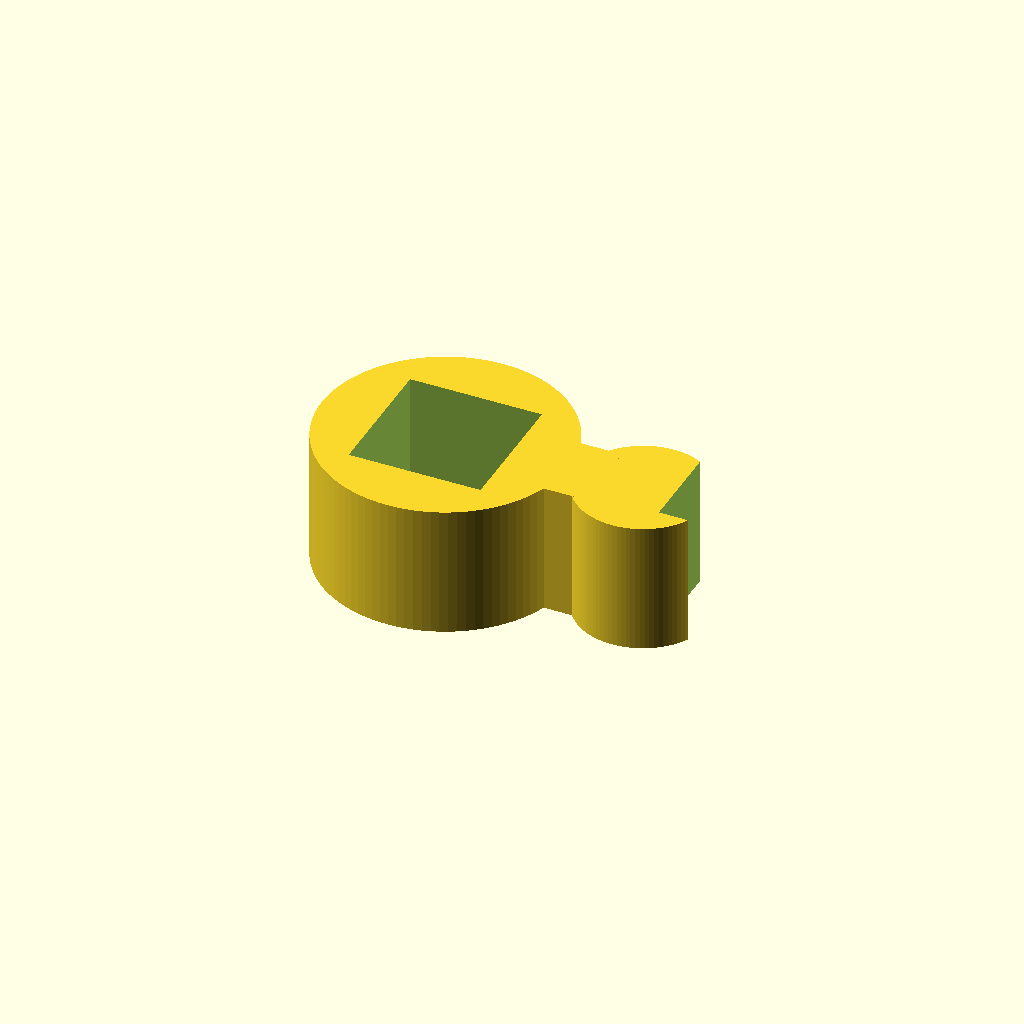
Cell 1: rendered with the file's own defaults.
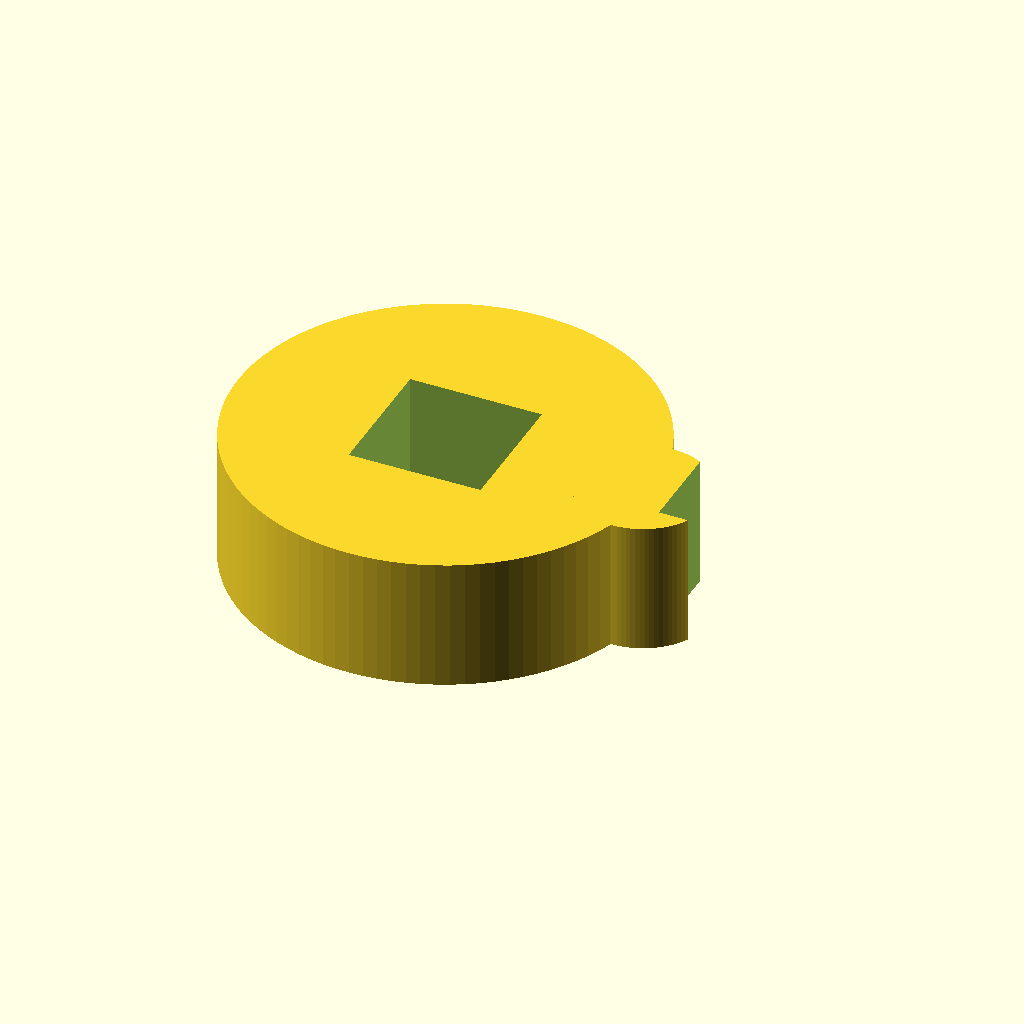
Cell 2: the same model with rod_id = 25.4.
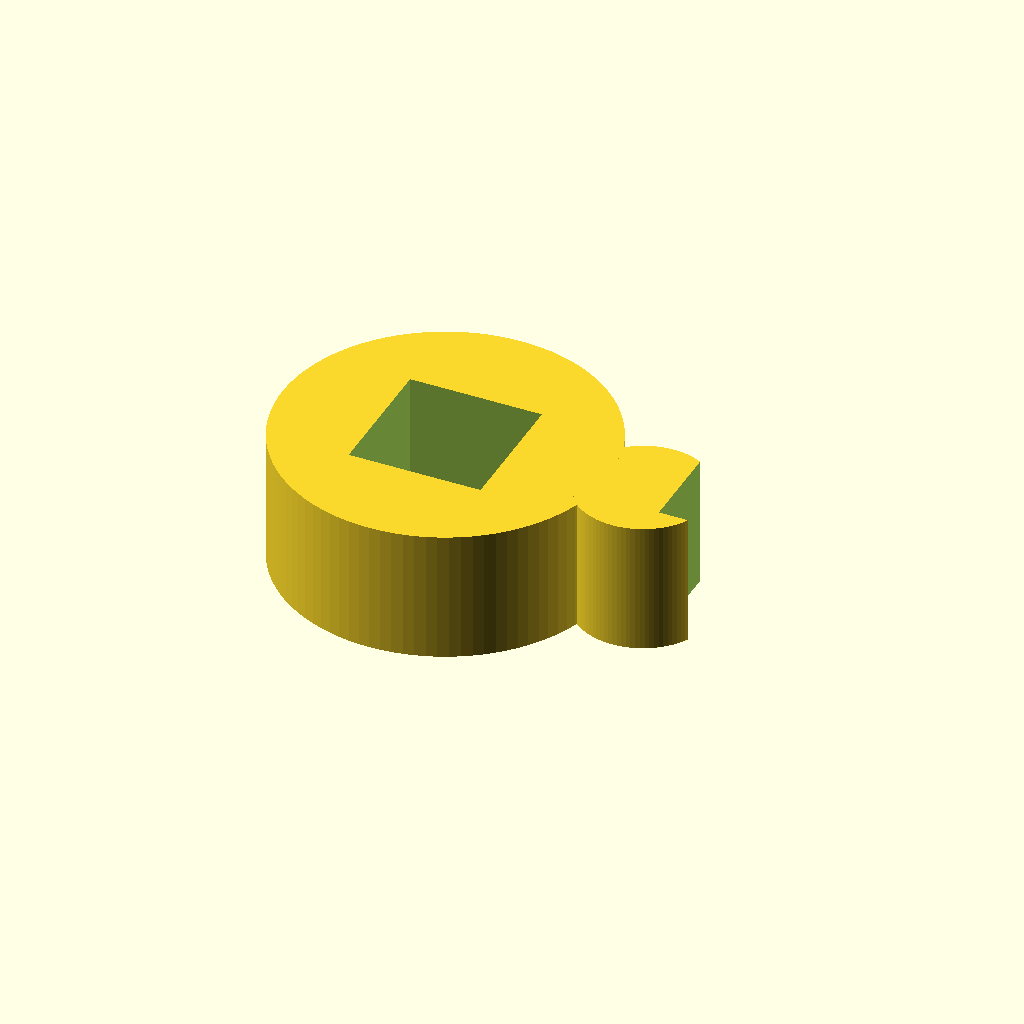
Cell 3 — rod_wall set to 6, the other parameters unchanged.
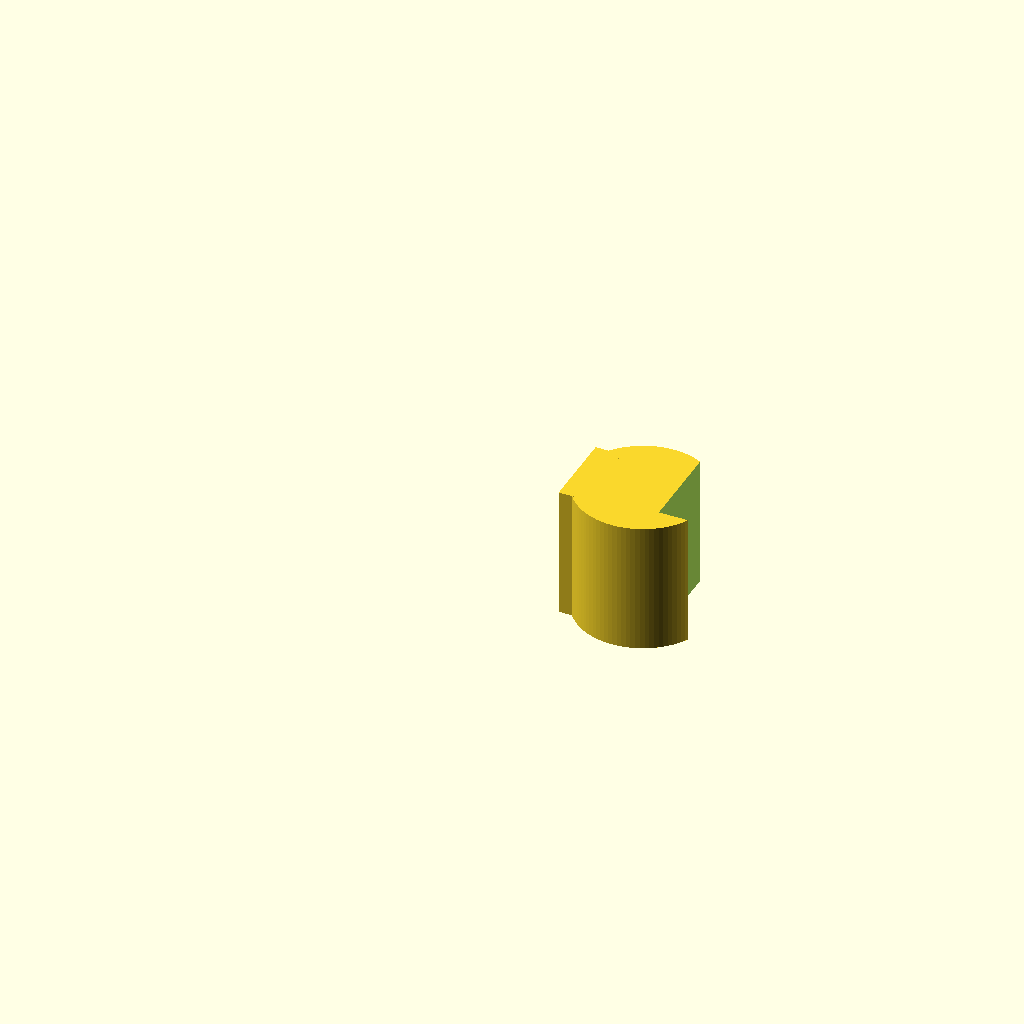
Cell 4: the same model with rod_open = 20.
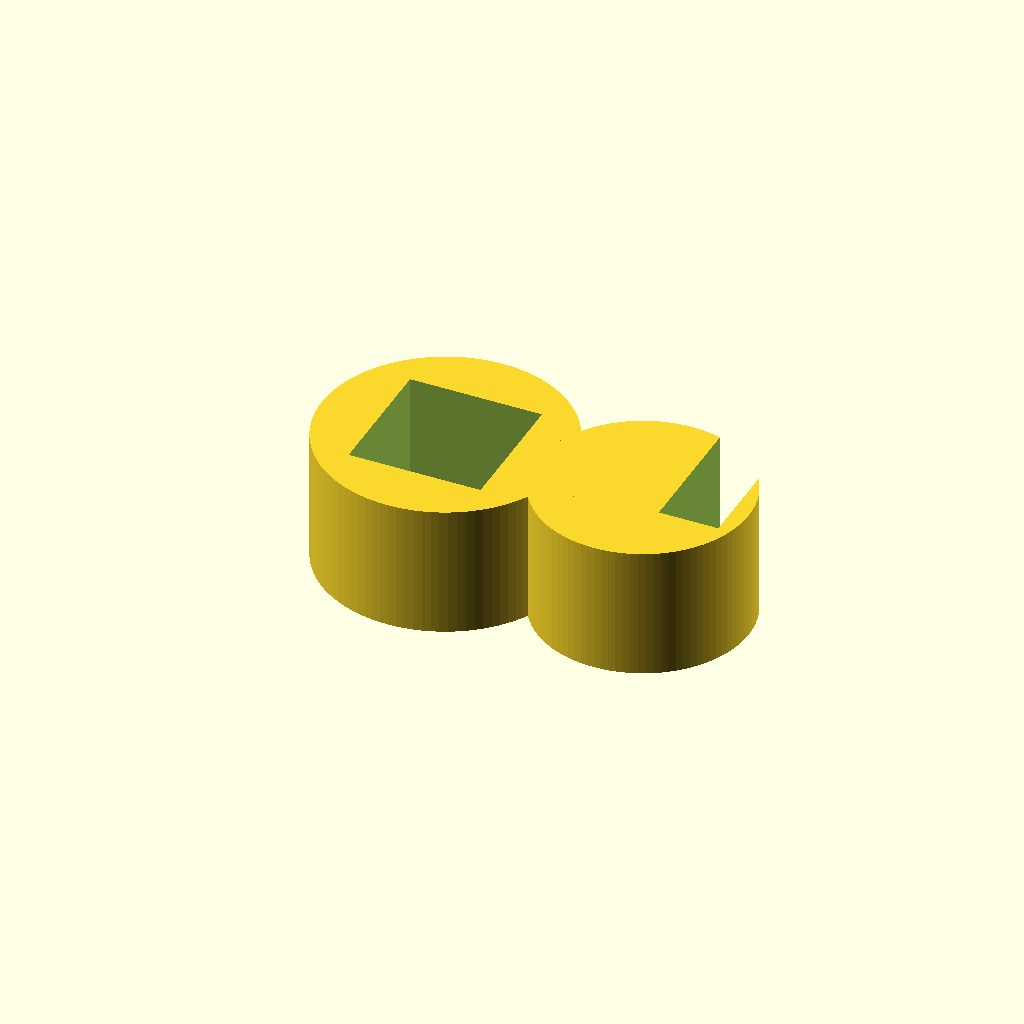
Cell 5 — tube_id set to 12, the other parameters unchanged.
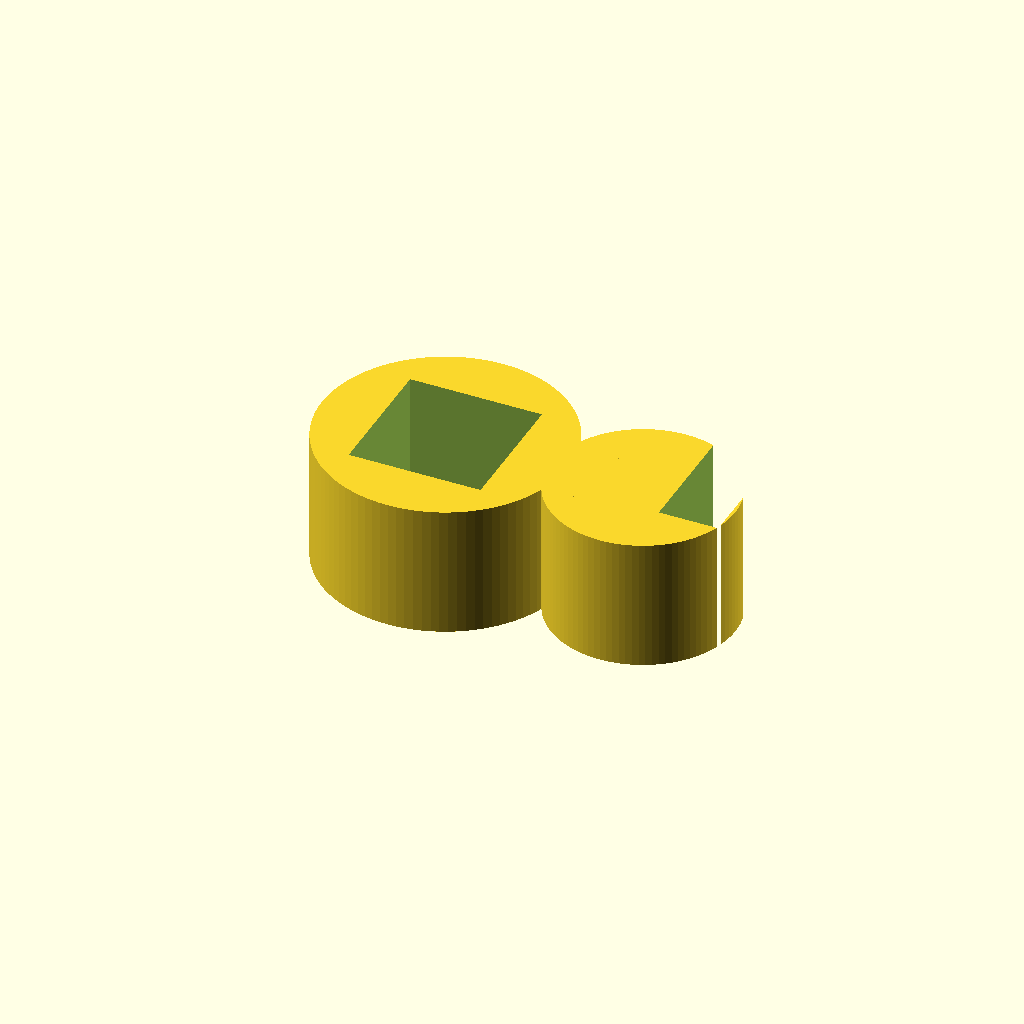
Cell 6: tube_wall = 4 (everything else at default).
One fixed orthographic camera (rotation 55°, 0°, 25°; colour scheme Cornfield) for every cell.
The OpenSCAD source (bench/results/box-v5-k8/code/tiiny_ATinyGreenCell_scadcoder-qwen3.5-9b-v5/rod_tubing_clip_s4_a2.scad):
// Snap-on tubing clip for a 12.7 mm (1/2 inch) lab stand rod
// Print orientation: flat on the bed, z = 0 up to z = 10

// ---- Rod ring ----
rod_id     = 12.7;   // rod inner diameter
rod_wall   = 3;       // rod ring wall thickness
rod_outer  = rod_id + 2 * rod_wall;  // 18.7 mm
rod_open   = 10;      // width of opening on -X side

// ---- Tubing ring ----
tube_id    = 6;       // tubing inner diameter
tube_wall  = 2;       // tubing ring wall thickness
tube_outer = tube_id + 2 * tube_wall;  // 10 mm
tube_x     = 15;      // tubing ring centre X
tube_open  = 4.5;     // width of opening on +X side

// ---- Bridge ----
bridge_w   = 6;       // bridge width (Y)
bridge_x1  = 8;       // bridge start (X)
bridge_x2  = 12;      // bridge end (X)

// ---- Misc ----
eps        = 0.5;     // cutter overshoot
$fn        = 96;

difference() {
    union() {
        // Rod ring
        cylinder(d = rod_outer, h = 10);
        // Tubing ring
        translate([tube_x, 0, 0])
            cylinder(d = tube_outer, h = 10);
        // Bridge
        translate([bridge_x1, -bridge_w / 2, 0])
            cube([bridge_x2 - bridge_x1, bridge_w, 10]);
    }
    // Openings
    translate([-rod_open / 2, -rod_open / 2, -eps])
        cube([rod_open, rod_open, 10 + 2 * eps]);   // -X side of rod ring
    translate([tube_x + tube_open / 2, -tube_open / 2, -eps])
        cube([tube_open, tube_outer, 10 + 2 * eps]); // +X side of tubing ring
}
Customizer parameters (derived from the source; name, type, default, range or options):
rod_id: number, default 12.7
rod_wall: number, default 3
rod_open: number, default 10
tube_id: number, default 6
tube_wall: number, default 2
tube_x: number, default 15
tube_open: number, default 4.5
bridge_w: number, default 6
bridge_x1: number, default 8
bridge_x2: number, default 12
eps: number, default 0.5
